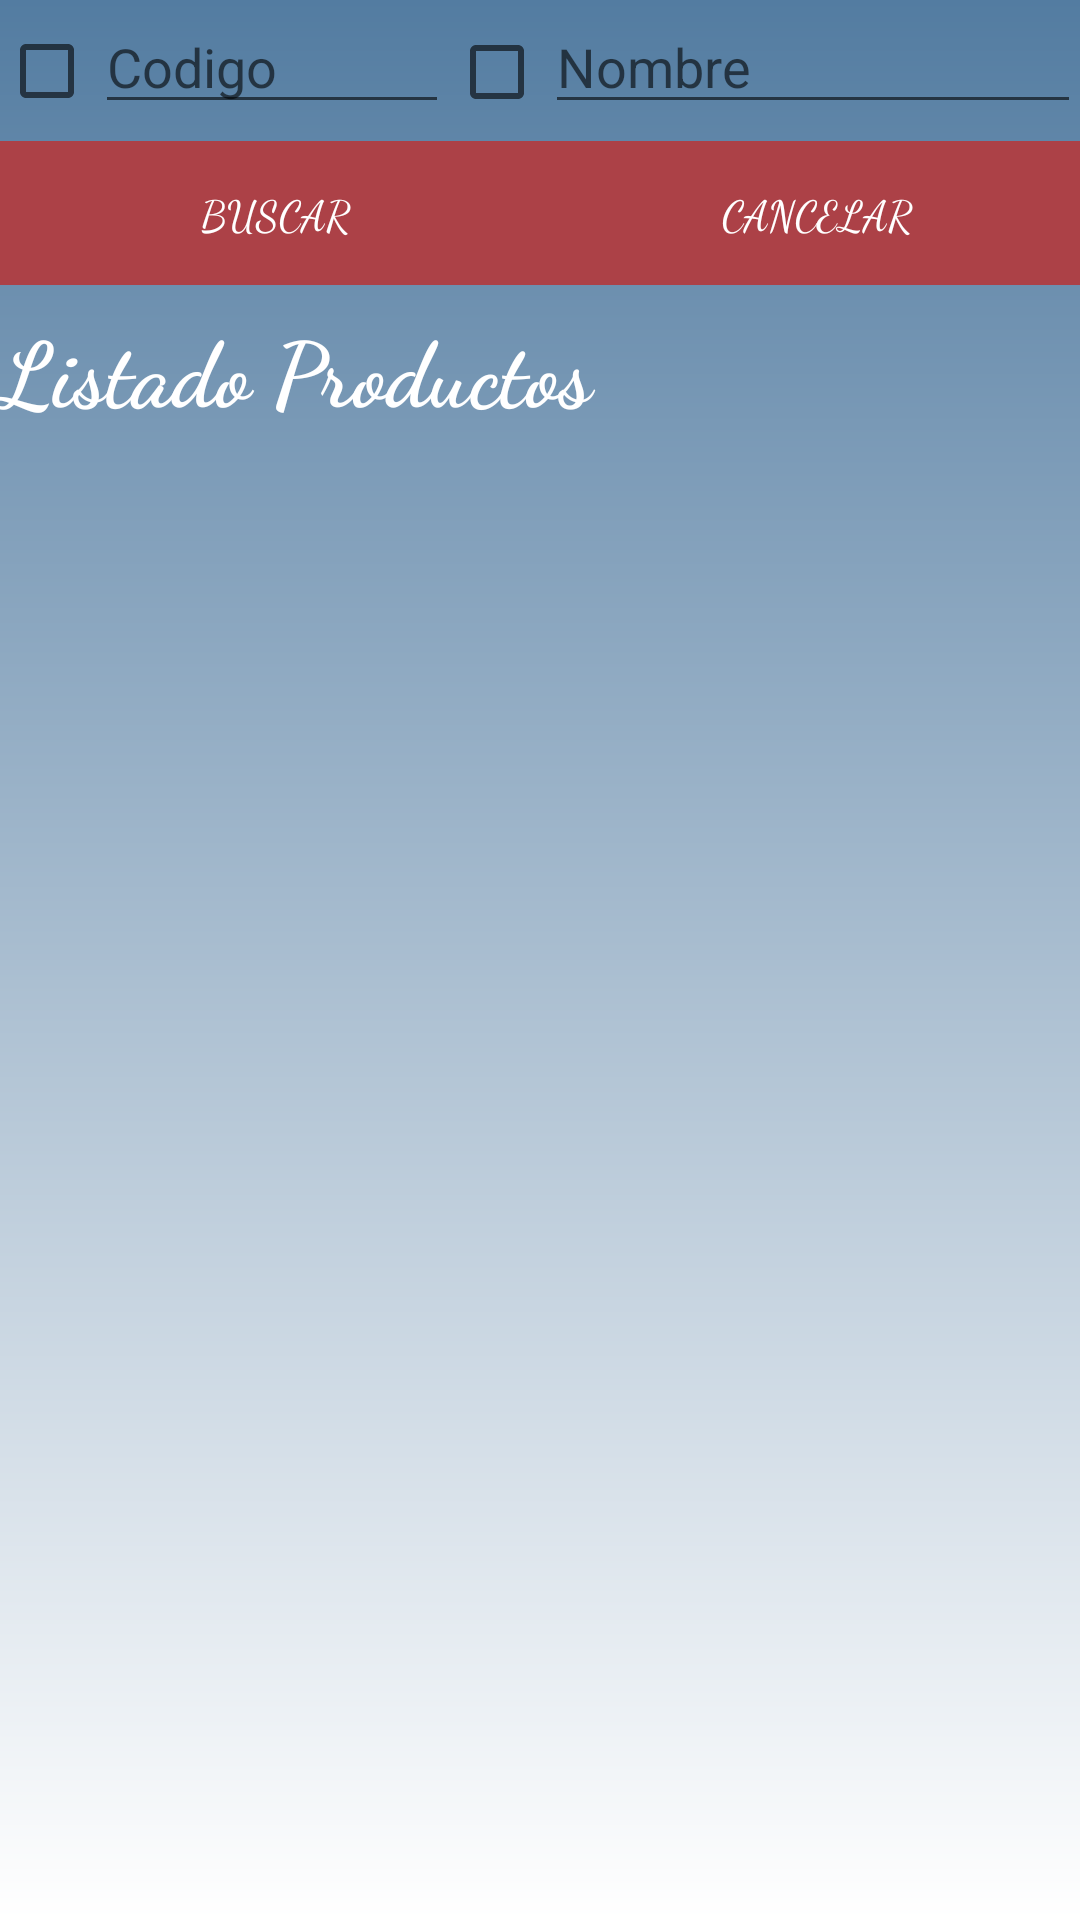

Write the Android layout XML for this screen, with the resource values it uses.
<!-- AndroidManifest.xml: application theme AppTheme -->
<!-- res/layout/activity_consultar_lista_producto.xml -->
<?xml version="1.0" encoding="utf-8"?>
<LinearLayout xmlns:android="http://schemas.android.com/apk/res/android"
    xmlns:tools="http://schemas.android.com/tools"
    android:id="@+id/activity_consultar_lista_producto"
    android:layout_width="match_parent"
    android:layout_height="match_parent"
    android:orientation="vertical"
    android:background="@drawable/formularios"
    android:paddingBottom="@dimen/activity_vertical_margin"
    android:paddingLeft="@dimen/activity_horizontal_margin"
    android:paddingRight="@dimen/activity_horizontal_margin"
    android:paddingTop="@dimen/activity_vertical_margin"
    tools:context="com.example.carla.tp1carla.ConsultarListaProductoActivity">
    <LinearLayout
        android:layout_width="match_parent"
        android:layout_height="wrap_content"
        android:orientation="vertical">
        <LinearLayout
            android:layout_width="match_parent"
            android:layout_height="wrap_content"
            android:orientation="horizontal"
            android:weightSum="1">
            <CheckBox
                android:id="@+id/ckb_codigo"
                android:layout_width="wrap_content"
                android:layout_height="47dp" />

            <EditText
                android:id="@+id/txt_codigo"
                android:layout_width="118dp"
                android:layout_height="wrap_content"
                android:hint="Codigo"
                android:inputType="number" />

            <CheckBox
                android:id="@+id/ckb_nombre"
                android:layout_width="wrap_content"
                android:layout_height="46dp" />
            <EditText
                android:id="@+id/txt_nombre"
                android:layout_width="match_parent"
                android:layout_height="wrap_content"
                android:hint="Nombre"
                android:inputType="text" />
        </LinearLayout>
        <LinearLayout
            android:layout_width="match_parent"
            android:layout_height="wrap_content"
            android:orientation="horizontal">
            <Button
                android:id="@+id/btn_buscar"
                android:layout_width="30dp"
                android:layout_height="wrap_content"
                android:layout_weight="0.20"
                android:background="@color/colorRosaDark"
                android:fontFamily="cursive"
                android:text="Buscar"
                android:textColor="@color/colorBlanco" />
            <Button
                android:id="@+id/btn_cancelar"
                android:layout_width="30dp"
                android:layout_height="wrap_content"
                android:background="@color/colorRosaDark"
                android:fontFamily="cursive"
                android:text="Cancelar"
                android:textColor="@color/colorBlanco"
                android:layout_weight="0.19" />
        </LinearLayout>
    </LinearLayout>
    <LinearLayout
        android:layout_width="match_parent"
        android:layout_height="wrap_content"
        android:orientation="horizontal">
        <TextView
            android:id="@+id/tituloElija"
            android:layout_width="match_parent"
            android:layout_height="wrap_content"
            android:layout_alignParentTop="true"
            android:layout_centerHorizontal="true"
            android:layout_marginTop="7dp"
            android:layout_weight="1"
            android:fontFamily="cursive"
            android:text="Listado Productos"
            android:textColor="@color/colorBlanco"
            android:textSize="30sp"
            android:textStyle="bold"
            android:typeface="sans" />
    </LinearLayout>
    <LinearLayout
        android:id="@+id/linearLayout2"
        android:layout_width="match_parent"
        android:layout_height="wrap_content"
        android:orientation="horizontal"
        android:weightSum="1">
        <ListView
            android:layout_marginTop="10dp"
            android:id="@+id/listViewProductos"
            android:layout_width="match_parent"
            android:layout_height="match_parent" />
    </LinearLayout>
</LinearLayout>
<!-- resources referenced by this layout -->
<resources>
  <color name="colorBlanco">#FFFFFF</color>
  <color name="colorRosaDark">#ac4147</color>
  <!-- drawable formularios (drawable) -->
  <?xml version="1.0" encoding="utf-8"?>
  <shape xmlns:android="http://schemas.android.com/apk/res/android">
      <gradient
          android:type="linear"
          android:angle="90"
          android:startColor="#FFFFFF"
          android:endColor="#537ca1"
          />
  </shape>
  <style name="AppTheme" parent="Theme.AppCompat.Light.DarkActionBar">
          
          <item name="colorPrimary">@color/colorRosaDark</item>
          <item name="colorPrimaryDark">@color/colorRosaDark</item>
          <item name="colorAccent">@color/colorNegro</item>
      </style>
  <color name="colorNegro">#000000</color>
</resources>
